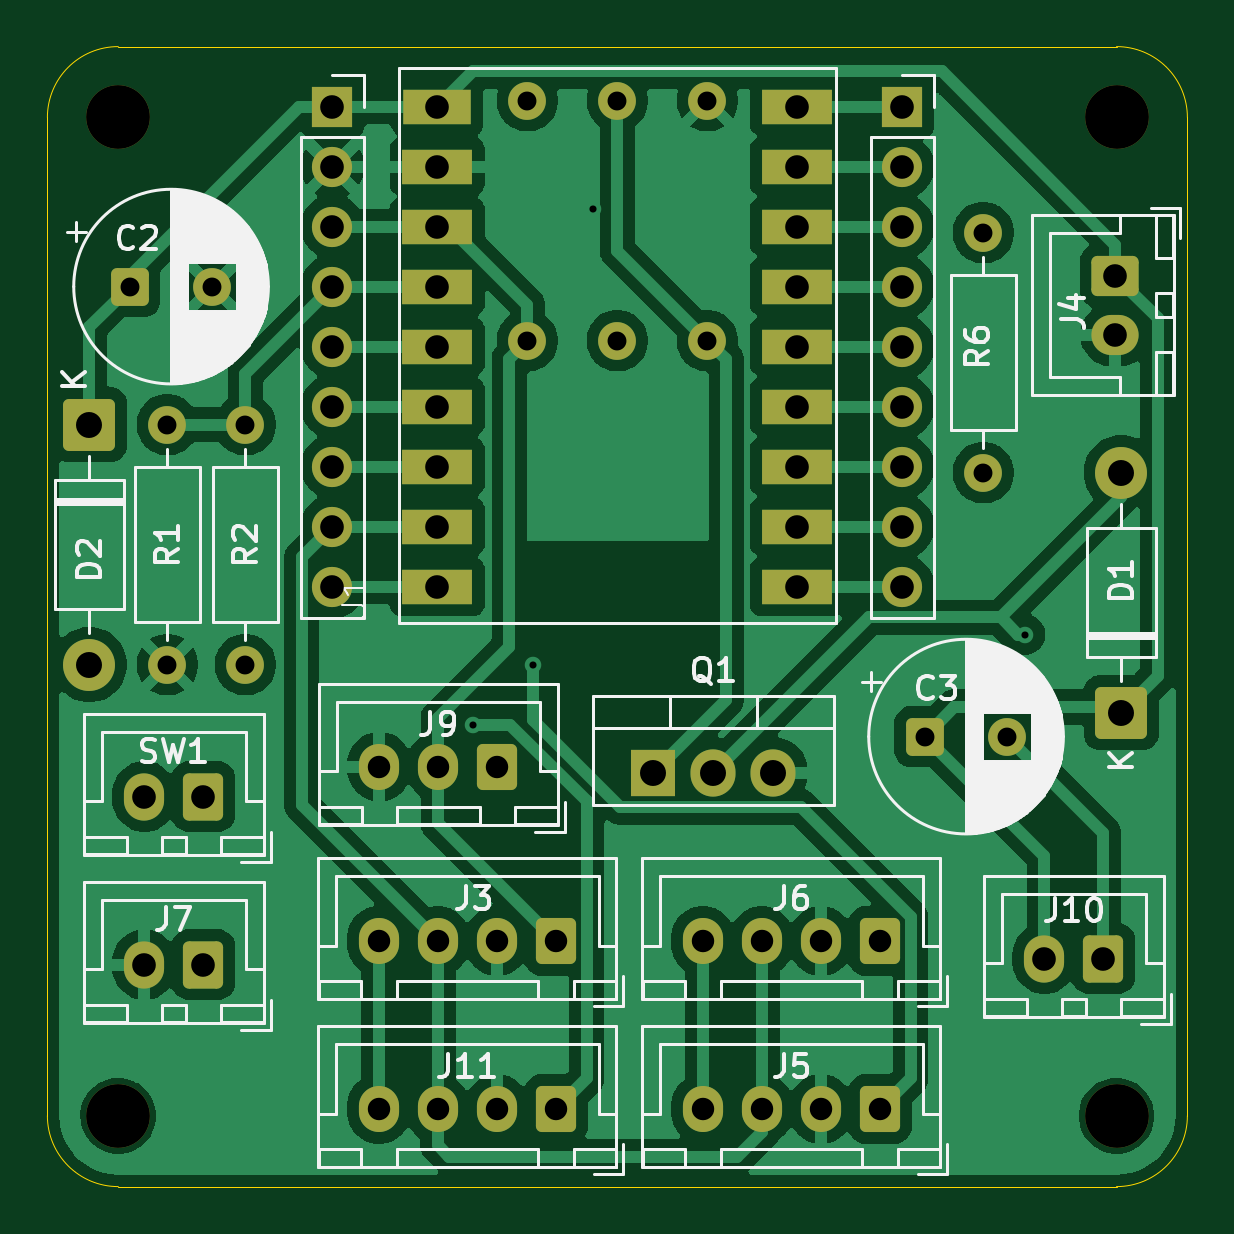
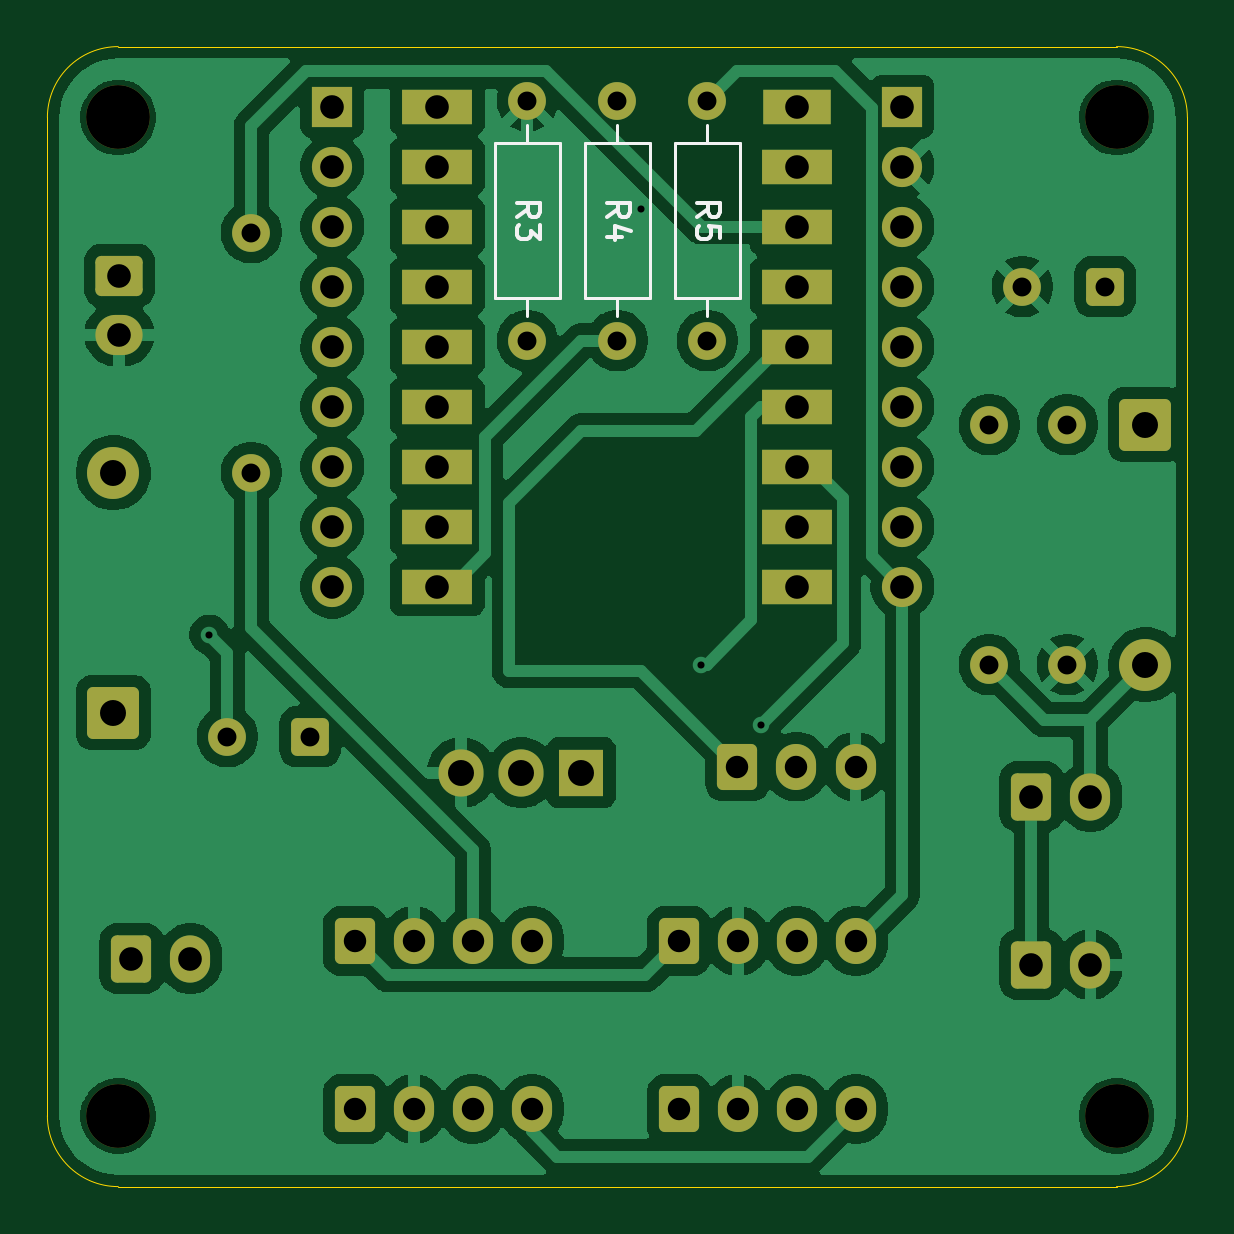
Circuit board: 11 layer files. Board 48.3 x 48.3 mm.
- bottom_copper: smart_plants_breakout_ws-board_rev1-B_Cu.gbr (111327 bytes)
- bottom_mask: smart_plants_breakout_ws-board_rev1-B_Mask.gbr (4885 bytes)
- paste: smart_plants_breakout_ws-board_rev1-B_Paste.gbr (478 bytes)
- bottom_silk: smart_plants_breakout_ws-board_rev1-B_Silkscreen.gbr (4441 bytes)
- outline: smart_plants_breakout_ws-board_rev1-Edge_Cuts.gbr (1018 bytes)
- top_copper: smart_plants_breakout_ws-board_rev1-F_Cu.gbr (98492 bytes)
- top_mask: smart_plants_breakout_ws-board_rev1-F_Mask.gbr (4885 bytes)
- paste: smart_plants_breakout_ws-board_rev1-F_Paste.gbr (478 bytes)
- top_silk: smart_plants_breakout_ws-board_rev1-F_Silkscreen.gbr (49498 bytes)
- drill: smart_plants_breakout_ws-board_rev1-NPTH.drl (394 bytes)
- drill: smart_plants_breakout_ws-board_rev1-PTH.drl (1691 bytes)

=== bottom_copper: smart_plants_breakout_ws-board_rev1-B_Cu.gbr (111327 bytes, source omitted) ===
=== bottom_mask: smart_plants_breakout_ws-board_rev1-B_Mask.gbr (4885 bytes, source omitted) ===
=== paste: smart_plants_breakout_ws-board_rev1-B_Paste.gbr ===
%TF.GenerationSoftware,KiCad,Pcbnew,9.0.4*%
%TF.CreationDate,2025-11-26T21:09:44+01:00*%
%TF.ProjectId,smart_plants_breakout_ws-board_rev1,736d6172-745f-4706-9c61-6e74735f6272,rev?*%
%TF.SameCoordinates,Original*%
%TF.FileFunction,Paste,Bot*%
%TF.FilePolarity,Positive*%
%FSLAX46Y46*%
G04 Gerber Fmt 4.6, Leading zero omitted, Abs format (unit mm)*
G04 Created by KiCad (PCBNEW 9.0.4) date 2025-11-26 21:09:44*
%MOMM*%
%LPD*%
G01*
G04 APERTURE LIST*
G04 APERTURE END LIST*
M02*

=== bottom_silk: smart_plants_breakout_ws-board_rev1-B_Silkscreen.gbr ===
%TF.GenerationSoftware,KiCad,Pcbnew,9.0.4*%
%TF.CreationDate,2025-11-26T21:09:45+01:00*%
%TF.ProjectId,smart_plants_breakout_ws-board_rev1,736d6172-745f-4706-9c61-6e74735f6272,rev?*%
%TF.SameCoordinates,Original*%
%TF.FileFunction,Legend,Bot*%
%TF.FilePolarity,Positive*%
%FSLAX46Y46*%
G04 Gerber Fmt 4.6, Leading zero omitted, Abs format (unit mm)*
G04 Created by KiCad (PCBNEW 9.0.4) date 2025-11-26 21:09:45*
%MOMM*%
%LPD*%
G01*
G04 APERTURE LIST*
%ADD10C,0.150000*%
%ADD11C,0.120000*%
G04 APERTURE END LIST*
D10*
X150314819Y-65619333D02*
X149838628Y-65286000D01*
X150314819Y-65047905D02*
X149314819Y-65047905D01*
X149314819Y-65047905D02*
X149314819Y-65428857D01*
X149314819Y-65428857D02*
X149362438Y-65524095D01*
X149362438Y-65524095D02*
X149410057Y-65571714D01*
X149410057Y-65571714D02*
X149505295Y-65619333D01*
X149505295Y-65619333D02*
X149648152Y-65619333D01*
X149648152Y-65619333D02*
X149743390Y-65571714D01*
X149743390Y-65571714D02*
X149791009Y-65524095D01*
X149791009Y-65524095D02*
X149838628Y-65428857D01*
X149838628Y-65428857D02*
X149838628Y-65047905D01*
X149314819Y-65952667D02*
X149314819Y-66571714D01*
X149314819Y-66571714D02*
X149695771Y-66238381D01*
X149695771Y-66238381D02*
X149695771Y-66381238D01*
X149695771Y-66381238D02*
X149743390Y-66476476D01*
X149743390Y-66476476D02*
X149791009Y-66524095D01*
X149791009Y-66524095D02*
X149886247Y-66571714D01*
X149886247Y-66571714D02*
X150124342Y-66571714D01*
X150124342Y-66571714D02*
X150219580Y-66524095D01*
X150219580Y-66524095D02*
X150267200Y-66476476D01*
X150267200Y-66476476D02*
X150314819Y-66381238D01*
X150314819Y-66381238D02*
X150314819Y-66095524D01*
X150314819Y-66095524D02*
X150267200Y-66000286D01*
X150267200Y-66000286D02*
X150219580Y-65952667D01*
X142694819Y-65619333D02*
X142218628Y-65286000D01*
X142694819Y-65047905D02*
X141694819Y-65047905D01*
X141694819Y-65047905D02*
X141694819Y-65428857D01*
X141694819Y-65428857D02*
X141742438Y-65524095D01*
X141742438Y-65524095D02*
X141790057Y-65571714D01*
X141790057Y-65571714D02*
X141885295Y-65619333D01*
X141885295Y-65619333D02*
X142028152Y-65619333D01*
X142028152Y-65619333D02*
X142123390Y-65571714D01*
X142123390Y-65571714D02*
X142171009Y-65524095D01*
X142171009Y-65524095D02*
X142218628Y-65428857D01*
X142218628Y-65428857D02*
X142218628Y-65047905D01*
X141694819Y-66524095D02*
X141694819Y-66047905D01*
X141694819Y-66047905D02*
X142171009Y-66000286D01*
X142171009Y-66000286D02*
X142123390Y-66047905D01*
X142123390Y-66047905D02*
X142075771Y-66143143D01*
X142075771Y-66143143D02*
X142075771Y-66381238D01*
X142075771Y-66381238D02*
X142123390Y-66476476D01*
X142123390Y-66476476D02*
X142171009Y-66524095D01*
X142171009Y-66524095D02*
X142266247Y-66571714D01*
X142266247Y-66571714D02*
X142504342Y-66571714D01*
X142504342Y-66571714D02*
X142599580Y-66524095D01*
X142599580Y-66524095D02*
X142647200Y-66476476D01*
X142647200Y-66476476D02*
X142694819Y-66381238D01*
X142694819Y-66381238D02*
X142694819Y-66143143D01*
X142694819Y-66143143D02*
X142647200Y-66047905D01*
X142647200Y-66047905D02*
X142599580Y-66000286D01*
X146504819Y-65619333D02*
X146028628Y-65286000D01*
X146504819Y-65047905D02*
X145504819Y-65047905D01*
X145504819Y-65047905D02*
X145504819Y-65428857D01*
X145504819Y-65428857D02*
X145552438Y-65524095D01*
X145552438Y-65524095D02*
X145600057Y-65571714D01*
X145600057Y-65571714D02*
X145695295Y-65619333D01*
X145695295Y-65619333D02*
X145838152Y-65619333D01*
X145838152Y-65619333D02*
X145933390Y-65571714D01*
X145933390Y-65571714D02*
X145981009Y-65524095D01*
X145981009Y-65524095D02*
X146028628Y-65428857D01*
X146028628Y-65428857D02*
X146028628Y-65047905D01*
X145838152Y-66476476D02*
X146504819Y-66476476D01*
X145457200Y-66238381D02*
X146171485Y-66000286D01*
X146171485Y-66000286D02*
X146171485Y-66619333D01*
D11*
%TO.C,R3*%
X149860000Y-61746000D02*
X149860000Y-62516000D01*
X149860000Y-69826000D02*
X149860000Y-69056000D01*
X148490000Y-62516000D02*
X151230000Y-62516000D01*
X151230000Y-69056000D01*
X148490000Y-69056000D01*
X148490000Y-62516000D01*
%TO.C,R5*%
X142240000Y-61746000D02*
X142240000Y-62516000D01*
X142240000Y-69826000D02*
X142240000Y-69056000D01*
X140870000Y-62516000D02*
X143610000Y-62516000D01*
X143610000Y-69056000D01*
X140870000Y-69056000D01*
X140870000Y-62516000D01*
%TO.C,R4*%
X146050000Y-61746000D02*
X146050000Y-62516000D01*
X146050000Y-69826000D02*
X146050000Y-69056000D01*
X144680000Y-62516000D02*
X147420000Y-62516000D01*
X147420000Y-69056000D01*
X144680000Y-69056000D01*
X144680000Y-62516000D01*
%TD*%
M02*

=== outline: smart_plants_breakout_ws-board_rev1-Edge_Cuts.gbr ===
%TF.GenerationSoftware,KiCad,Pcbnew,9.0.4*%
%TF.CreationDate,2025-11-26T21:09:46+01:00*%
%TF.ProjectId,smart_plants_breakout_ws-board_rev1,736d6172-745f-4706-9c61-6e74735f6272,rev?*%
%TF.SameCoordinates,Original*%
%TF.FileFunction,Profile,NP*%
%FSLAX46Y46*%
G04 Gerber Fmt 4.6, Leading zero omitted, Abs format (unit mm)*
G04 Created by KiCad (PCBNEW 9.0.4) date 2025-11-26 21:09:46*
%MOMM*%
%LPD*%
G01*
G04 APERTURE LIST*
%TA.AperFunction,Profile*%
%ADD10C,0.050000*%
%TD*%
G04 APERTURE END LIST*
D10*
X121920000Y-103680000D02*
X121920000Y-61420000D01*
X167180000Y-58420000D02*
G75*
G02*
X170180000Y-61420000I0J-3000000D01*
G01*
X167180000Y-106680000D02*
X124920000Y-106680000D01*
X121920000Y-61420000D02*
G75*
G02*
X124920000Y-58420000I3000000J0D01*
G01*
X170180000Y-103680000D02*
G75*
G02*
X167180000Y-106680000I-3000000J0D01*
G01*
X170180000Y-61420000D02*
X170180000Y-103680000D01*
X124920000Y-58420000D02*
X167180000Y-58420000D01*
X124920000Y-106680000D02*
G75*
G02*
X121920000Y-103680000I0J3000000D01*
G01*
M02*

=== top_copper: smart_plants_breakout_ws-board_rev1-F_Cu.gbr (98492 bytes, source omitted) ===
=== top_mask: smart_plants_breakout_ws-board_rev1-F_Mask.gbr ===
%TF.GenerationSoftware,KiCad,Pcbnew,9.0.4*%
%TF.CreationDate,2025-11-26T21:09:45+01:00*%
%TF.ProjectId,smart_plants_breakout_ws-board_rev1,736d6172-745f-4706-9c61-6e74735f6272,rev?*%
%TF.SameCoordinates,Original*%
%TF.FileFunction,Soldermask,Top*%
%TF.FilePolarity,Negative*%
%FSLAX46Y46*%
G04 Gerber Fmt 4.6, Leading zero omitted, Abs format (unit mm)*
G04 Created by KiCad (PCBNEW 9.0.4) date 2025-11-26 21:09:45*
%MOMM*%
%LPD*%
G01*
G04 APERTURE LIST*
G04 Aperture macros list*
%AMRoundRect*
0 Rectangle with rounded corners*
0 $1 Rounding radius*
0 $2 $3 $4 $5 $6 $7 $8 $9 X,Y pos of 4 corners*
0 Add a 4 corners polygon primitive as box body*
4,1,4,$2,$3,$4,$5,$6,$7,$8,$9,$2,$3,0*
0 Add four circle primitives for the rounded corners*
1,1,$1+$1,$2,$3*
1,1,$1+$1,$4,$5*
1,1,$1+$1,$6,$7*
1,1,$1+$1,$8,$9*
0 Add four rect primitives between the rounded corners*
20,1,$1+$1,$2,$3,$4,$5,0*
20,1,$1+$1,$4,$5,$6,$7,0*
20,1,$1+$1,$6,$7,$8,$9,0*
20,1,$1+$1,$8,$9,$2,$3,0*%
G04 Aperture macros list end*
%ADD10C,2.700000*%
%ADD11RoundRect,0.249999X0.850001X-0.850001X0.850001X0.850001X-0.850001X0.850001X-0.850001X-0.850001X0*%
%ADD12C,2.200000*%
%ADD13R,2.900000X1.500000*%
%ADD14R,3.000000X1.500000*%
%ADD15RoundRect,0.249999X-0.850001X0.850001X-0.850001X-0.850001X0.850001X-0.850001X0.850001X0.850001X0*%
%ADD16C,1.600000*%
%ADD17R,1.905000X2.000000*%
%ADD18O,1.905000X2.000000*%
%ADD19RoundRect,0.250000X-0.550000X-0.550000X0.550000X-0.550000X0.550000X0.550000X-0.550000X0.550000X0*%
%ADD20RoundRect,0.250000X0.600000X0.750000X-0.600000X0.750000X-0.600000X-0.750000X0.600000X-0.750000X0*%
%ADD21O,1.700000X2.000000*%
%ADD22RoundRect,0.250000X0.600000X0.725000X-0.600000X0.725000X-0.600000X-0.725000X0.600000X-0.725000X0*%
%ADD23O,1.700000X1.950000*%
%ADD24R,1.700000X1.700000*%
%ADD25C,1.700000*%
%ADD26RoundRect,0.250000X-0.750000X0.600000X-0.750000X-0.600000X0.750000X-0.600000X0.750000X0.600000X0*%
%ADD27O,2.000000X1.700000*%
G04 APERTURE END LIST*
D10*
%TO.C,H4*%
X124920000Y-61420000D03*
%TD*%
%TO.C,H3*%
X124920000Y-103680000D03*
%TD*%
D11*
%TO.C,D1*%
X167386000Y-86614000D03*
D12*
X167386000Y-76454000D03*
%TD*%
D13*
%TO.C,U1*%
X138430000Y-60960000D03*
D14*
X138430000Y-63500000D03*
X138430000Y-66040000D03*
X138430000Y-68580000D03*
X138430000Y-71120000D03*
X138430000Y-73660000D03*
X138430000Y-76200000D03*
X138430000Y-78740000D03*
X138430000Y-81280000D03*
X153670000Y-81280000D03*
X153670000Y-78740000D03*
X153670000Y-76200000D03*
X153670000Y-73660000D03*
X153670000Y-71120000D03*
X153670000Y-68580000D03*
X153670000Y-66040000D03*
X153670000Y-63500000D03*
X153670000Y-60960000D03*
%TD*%
D15*
%TO.C,D2*%
X123698000Y-74422000D03*
D12*
X123698000Y-84582000D03*
%TD*%
D16*
%TO.C,R2*%
X130302000Y-84582000D03*
X130302000Y-74422000D03*
%TD*%
D17*
%TO.C,Q1*%
X147574000Y-89154000D03*
D18*
X150114000Y-89154000D03*
X152654000Y-89154000D03*
%TD*%
D19*
%TO.C,C2*%
X125405000Y-68580000D03*
D16*
X128905000Y-68580000D03*
%TD*%
D20*
%TO.C,J7*%
X128524000Y-97282000D03*
D21*
X126024000Y-97282000D03*
%TD*%
D22*
%TO.C,J9*%
X140970000Y-88900000D03*
D23*
X138470000Y-88900000D03*
X135970000Y-88900000D03*
%TD*%
D10*
%TO.C,H1*%
X167180000Y-61420000D03*
%TD*%
D24*
%TO.C,J1*%
X133985000Y-60960000D03*
D25*
X133985000Y-63500000D03*
X133985000Y-66040000D03*
X133985000Y-68580000D03*
X133985000Y-71120000D03*
X133985000Y-73660000D03*
X133985000Y-76200000D03*
X133985000Y-78740000D03*
X133985000Y-81280000D03*
%TD*%
D22*
%TO.C,J5*%
X157166000Y-103395000D03*
D23*
X154666000Y-103395000D03*
X152166000Y-103395000D03*
X149666000Y-103395000D03*
%TD*%
D19*
%TO.C,C3*%
X159060000Y-87630000D03*
D16*
X162560000Y-87630000D03*
%TD*%
D10*
%TO.C,H2*%
X167180000Y-103680000D03*
%TD*%
D16*
%TO.C,R1*%
X127000000Y-84582000D03*
X127000000Y-74422000D03*
%TD*%
D22*
%TO.C,J3*%
X143450000Y-96283000D03*
D23*
X140950000Y-96283000D03*
X138450000Y-96283000D03*
X135950000Y-96283000D03*
%TD*%
D16*
%TO.C,R6*%
X161544000Y-76454000D03*
X161544000Y-66294000D03*
%TD*%
D22*
%TO.C,J6*%
X157166000Y-96283000D03*
D23*
X154666000Y-96283000D03*
X152166000Y-96283000D03*
X149666000Y-96283000D03*
%TD*%
D20*
%TO.C,SW1*%
X128524000Y-90170000D03*
D21*
X126024000Y-90170000D03*
%TD*%
D24*
%TO.C,J2*%
X158115000Y-60960000D03*
D25*
X158115000Y-63500000D03*
X158115000Y-66040000D03*
X158115000Y-68580000D03*
X158115000Y-71120000D03*
X158115000Y-73660000D03*
X158115000Y-76200000D03*
X158115000Y-78740000D03*
X158115000Y-81280000D03*
%TD*%
D26*
%TO.C,J4*%
X167132000Y-68112000D03*
D27*
X167132000Y-70612000D03*
%TD*%
D20*
%TO.C,J10*%
X166624000Y-97028000D03*
D21*
X164124000Y-97028000D03*
%TD*%
D22*
%TO.C,J11*%
X143450000Y-103395000D03*
D23*
X140950000Y-103395000D03*
X138450000Y-103395000D03*
X135950000Y-103395000D03*
%TD*%
D16*
%TO.C,R3*%
X149860000Y-60706000D03*
X149860000Y-70866000D03*
%TD*%
%TO.C,R5*%
X142240000Y-60706000D03*
X142240000Y-70866000D03*
%TD*%
%TO.C,R4*%
X146050000Y-60706000D03*
X146050000Y-70866000D03*
%TD*%
M02*

=== paste: smart_plants_breakout_ws-board_rev1-F_Paste.gbr ===
%TF.GenerationSoftware,KiCad,Pcbnew,9.0.4*%
%TF.CreationDate,2025-11-26T21:09:44+01:00*%
%TF.ProjectId,smart_plants_breakout_ws-board_rev1,736d6172-745f-4706-9c61-6e74735f6272,rev?*%
%TF.SameCoordinates,Original*%
%TF.FileFunction,Paste,Top*%
%TF.FilePolarity,Positive*%
%FSLAX46Y46*%
G04 Gerber Fmt 4.6, Leading zero omitted, Abs format (unit mm)*
G04 Created by KiCad (PCBNEW 9.0.4) date 2025-11-26 21:09:44*
%MOMM*%
%LPD*%
G01*
G04 APERTURE LIST*
G04 APERTURE END LIST*
M02*

=== top_silk: smart_plants_breakout_ws-board_rev1-F_Silkscreen.gbr (49498 bytes, source omitted) ===
=== drill: smart_plants_breakout_ws-board_rev1-NPTH.drl ===
M48
; DRILL file {KiCad 9.0.4} date 2025-11-26T21:09:51+0100
; FORMAT={-:-/ absolute / inch / decimal}
; #@! TF.CreationDate,2025-11-26T21:09:51+01:00
; #@! TF.GenerationSoftware,Kicad,Pcbnew,9.0.4
; #@! TF.FileFunction,NonPlated,1,2,NPTH
FMAT,2
INCH
; #@! TA.AperFunction,NonPlated,NPTH,ComponentDrill
T1C0.1063
%
G90
G05
T1
X4.9181Y-2.4181
X4.9181Y-4.0819
X6.5819Y-2.4181
X6.5819Y-4.0819
M30

=== drill: smart_plants_breakout_ws-board_rev1-PTH.drl ===
M48
; DRILL file {KiCad 9.0.4} date 2025-11-26T21:09:51+0100
; FORMAT={-:-/ absolute / inch / decimal}
; #@! TF.CreationDate,2025-11-26T21:09:51+01:00
; #@! TF.GenerationSoftware,Kicad,Pcbnew,9.0.4
; #@! TF.FileFunction,Plated,1,2,PTH
FMAT,2
INCH
; #@! TA.AperFunction,Plated,PTH,ViaDrill
T1C0.0118
; #@! TA.AperFunction,Plated,PTH,ComponentDrill
T2C0.0315
; #@! TA.AperFunction,Plated,PTH,ComponentDrill
T3C0.0374
; #@! TA.AperFunction,Plated,PTH,ComponentDrill
T4C0.0394
; #@! TA.AperFunction,Plated,PTH,ComponentDrill
T5C0.0433
%
G90
G05
T1
X5.51Y-3.43
X5.61Y-3.33
X5.71Y-2.57
X6.43Y-3.28
T2
X4.9372Y-2.7
X5.0Y-2.93
X5.0Y-3.33
X5.075Y-2.7
X5.13Y-2.93
X5.13Y-3.33
X5.6Y-2.39
X5.6Y-2.79
X5.75Y-2.39
X5.75Y-2.79
X5.9Y-2.39
X5.9Y-2.79
X6.2622Y-3.45
X6.36Y-2.61
X6.36Y-3.01
X6.4Y-3.45
T3
X5.3524Y-3.7907
X5.3524Y-4.0707
X5.3531Y-3.5
X5.4508Y-3.7907
X5.4508Y-4.0707
X5.4516Y-3.5
X5.5492Y-3.7907
X5.5492Y-4.0707
X5.55Y-3.5
X5.6476Y-3.7907
X5.6476Y-4.0707
X5.8924Y-3.7907
X5.8924Y-4.0707
X5.9908Y-3.7907
X5.9908Y-4.0707
X6.0892Y-3.7907
X6.0892Y-4.0707
X6.1876Y-3.7907
X6.1876Y-4.0707
T4
X4.9616Y-3.55
X4.9616Y-3.83
X5.06Y-3.55
X5.06Y-3.83
X5.275Y-2.4
X5.275Y-2.5
X5.275Y-2.6
X5.275Y-2.7
X5.275Y-2.8
X5.275Y-2.9
X5.275Y-3.0
X5.275Y-3.1
X5.275Y-3.2
X5.45Y-2.4
X5.45Y-2.5
X5.45Y-2.6
X5.45Y-2.7
X5.45Y-2.8
X5.45Y-2.9
X5.45Y-3.0
X5.45Y-3.1
X5.45Y-3.2
X6.05Y-2.4
X6.05Y-2.5
X6.05Y-2.6
X6.05Y-2.7
X6.05Y-2.8
X6.05Y-2.9
X6.05Y-3.0
X6.05Y-3.1
X6.05Y-3.2
X6.225Y-2.4
X6.225Y-2.5
X6.225Y-2.6
X6.225Y-2.7
X6.225Y-2.8
X6.225Y-2.9
X6.225Y-3.0
X6.225Y-3.1
X6.225Y-3.2
X6.4616Y-3.82
X6.56Y-3.82
X6.58Y-2.6816
X6.58Y-2.78
T5
X4.87Y-2.93
X4.87Y-3.33
X5.81Y-3.51
X5.91Y-3.51
X6.01Y-3.51
X6.59Y-3.01
X6.59Y-3.41
M30
